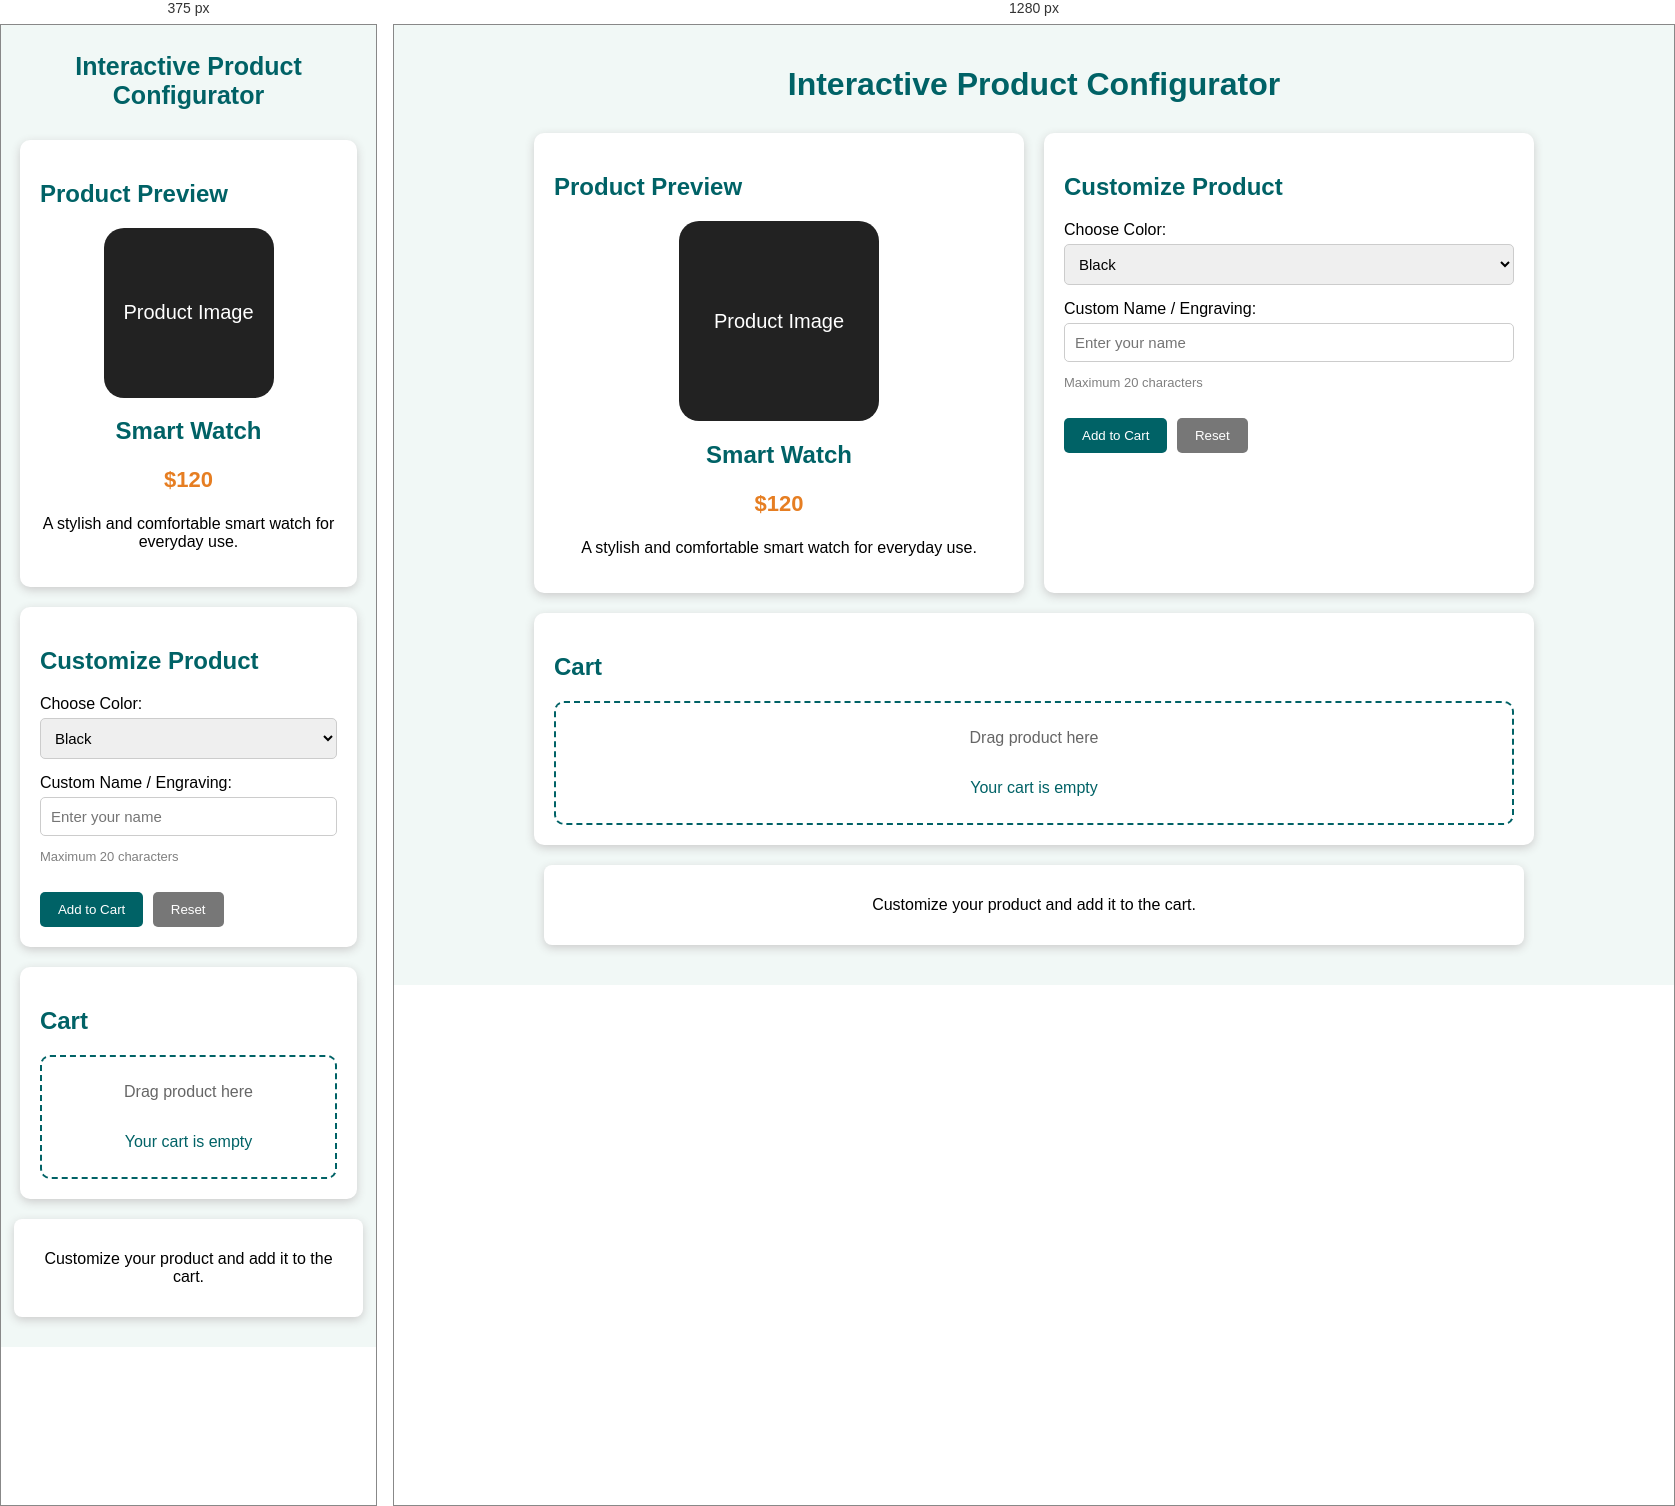
Rendered at 375 px and 1280 px, left to right.

<!-- file: index.html -->
<!DOCTYPE html>
<html lang="en">
<head>
    <meta charset="UTF-8">
    <meta name="viewport" content="width=device-width, initial-scale=1.0">

    <title>Interactive Product Configurator</title>

    <link rel="stylesheet" href="style.css">
</head>

<body>
    <h1>Interactive Product Configurator</h1>

    <div class="main-container">
        <div class="product-section">

            <h2>Product Preview</h2>

            <div class="product-card" id="productCard">

                <div class="product-image" id="productImage">
                    <div class="product-name" id="productName">
                        Product Image
                    </div>
                </div>

                <h2>Smart Watch</h2>

                <p class="price">$120</p>

                <p>
                    A stylish and comfortable smart watch for everyday use.
                </p>

            </div>

        </div>

        <div class="options-section">

            <h2>Customize Product</h2>

            <form>

                <label>Choose Color:</label>

                <select id="colorSelect">
                    <option>Black</option>
                    <option>Blue</option>
                    <option>Red</option>
                    <option>Green</option>
                </select>


                <label>Custom Name / Engraving:</label>

                <input
                    type="text"
                    placeholder="Enter your name"
                    maxlength="20"
                    id="nameInput"
                >

                <p class="character">
                    Maximum 20 characters
                </p>


                <button type="submit">
                    Add to Cart
                </button>

                <button type="reset">
                    Reset
                </button>

            </form>

        </div>

        <div class="cart-section">

            <h2>Cart</h2>

            <div class="cart-box" id="cartBox">

                <p>Drag product here</p>

                <p class="cart-message">
                    Your cart is empty
                </p>

            </div>

        </div>

    </div>

    <div class="message" id="message">
        <p>Customize your product and add it to the cart.</p>
    </div>


    <script src="script.js"></script>

</body>
</html>

/* @media block from style.css */
@media (max-width: 700px) {

    body {
        padding: 10px;
    }

    h1 {
        font-size: 25px;
    }

    .main-container {
        flex-direction: column;
    }

    .product-section,
    .options-section,
    .cart-section {
        width: auto;
    }

    .product-image {
        width: 170px;
        height: 170px;
    }

}